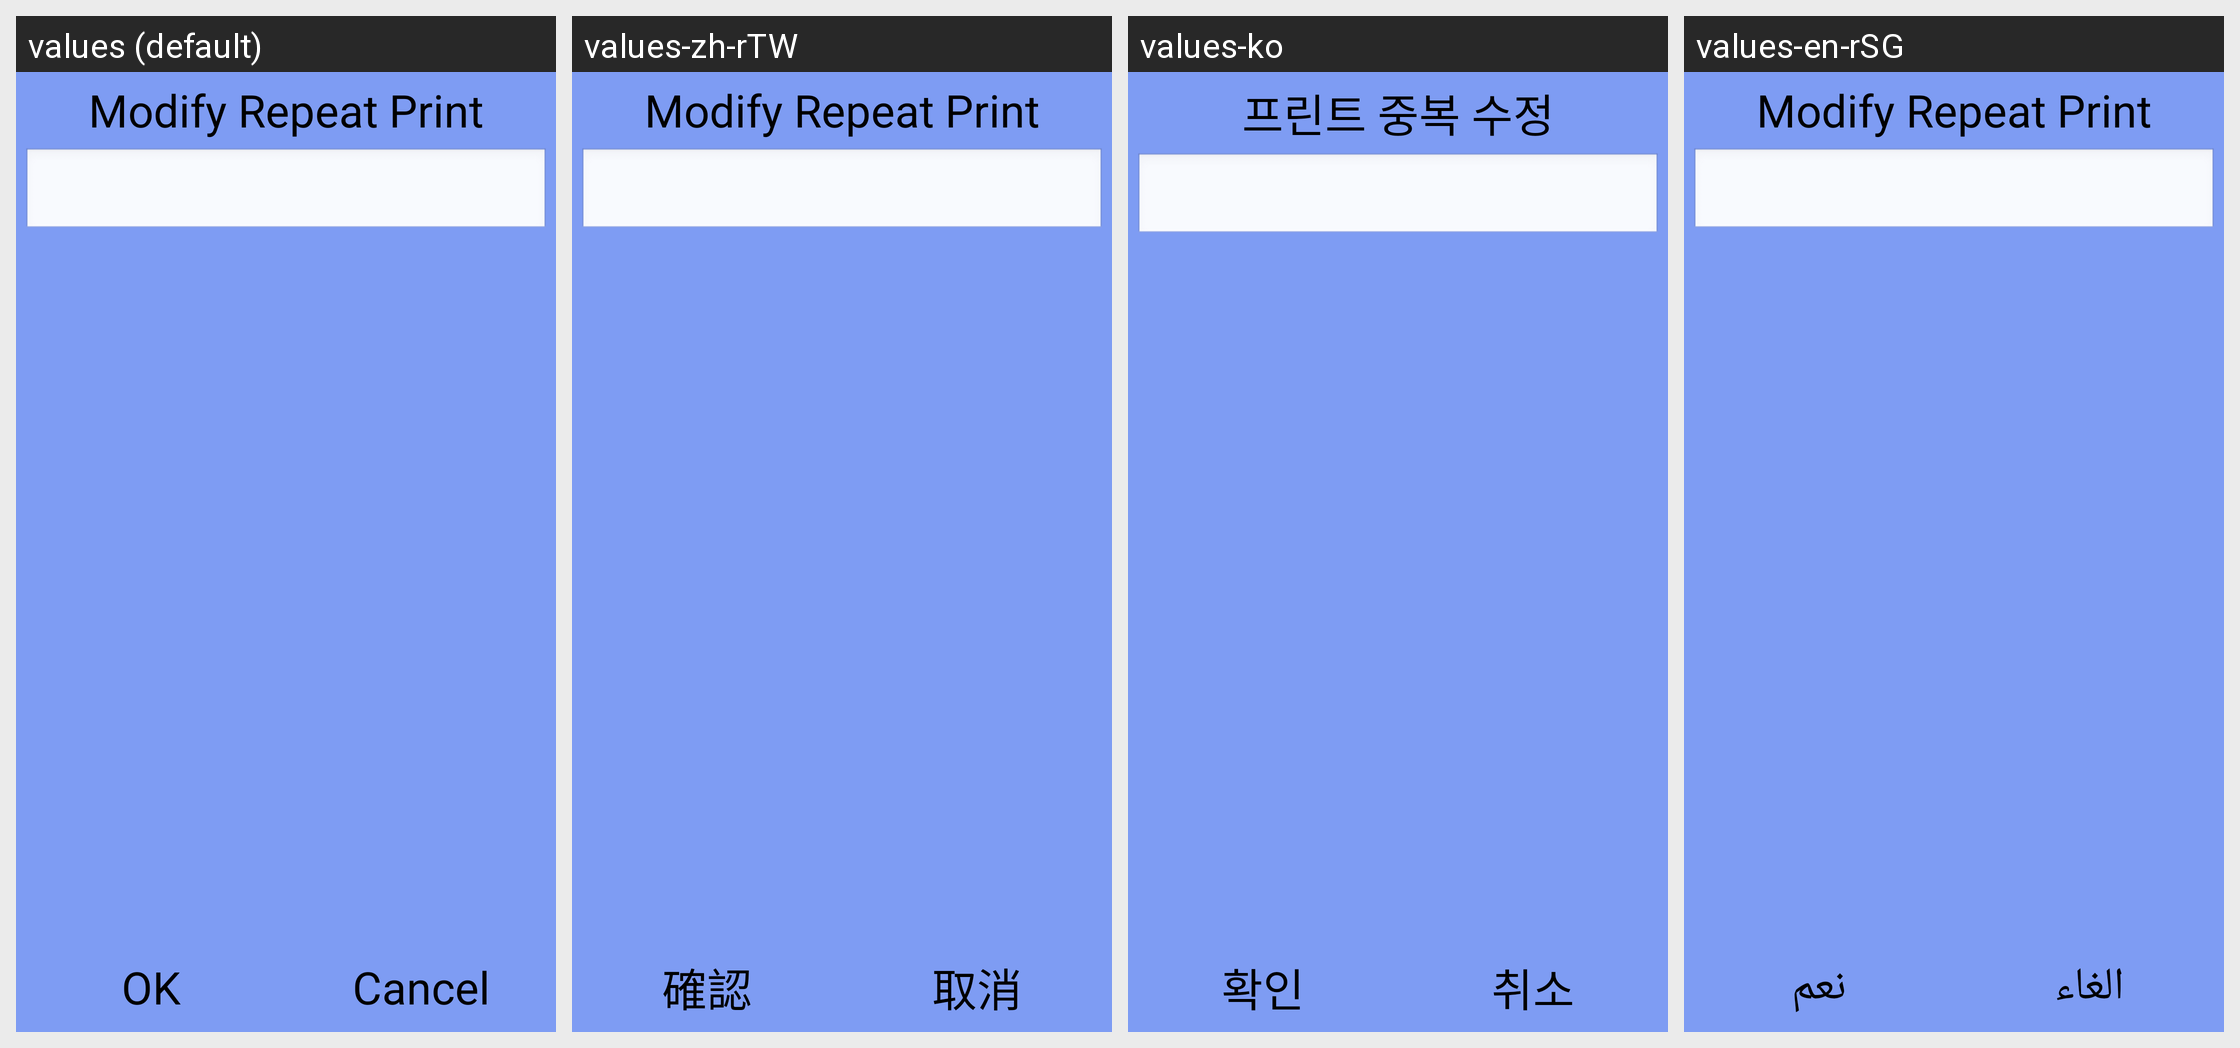

Translations of the strings shown on this Android screen, per locale in the grid:
Android screen res/layout/print_repeat_edit_dialog.xml rendered under 4 locales, left to right: values (default), values-zh-rTW, values-ko, values-en-rSG. Device: Nexus 5 (rendered at 1080×1920; each locale shown at half size, 540×960, under a caption strip naming it); theme android:Theme.NoTitleBar.Fullscreen.
Other locales in the repository, not shown: values-ar, values-cs-rCZ, values-de, values-es, values-fr, values-it, values-it-rIT, values-ja, values-pl, values-pt-rBR, values-pt-rPT, values-ru-rRU, values-tr, values-uk, values-zh-rCN.
Strings drawn on this screen, with the default value and each locale's value (text and hints the layout hard-codes, and strings that could not be matched under every locale, appear in the picture but are not listed):

strPrintRepeatEditTitle
  values: Modify Repeat Print
  values-zh-rTW: Modify Repeat Print  [not translated; the default value is used]
  values-ko: 프린트 중복 수정
  values-en-rSG: Modify Repeat Print  [not translated; the default value is used]

str_ok
  values: OK
  values-zh-rTW: 確認
  values-ko: 확인
  values-en-rSG: نعم

strNativeBtn
  values: Cancel
  values-zh-rTW: 取消
  values-ko: 취소
  values-en-rSG: الغاء
